The GitHub repository vmohana/testgit contains a labelled image folder "testgit" with 6 categories: centred, hexagonal, noise, oblique, rectangular, square. Examples follow, each with its label.

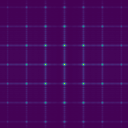
Label: rectangular

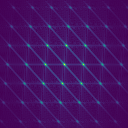
Label: centred

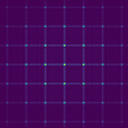
Label: square

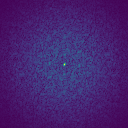
Label: noise

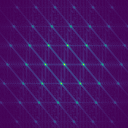
Label: oblique

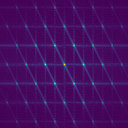
Label: hexagonal
